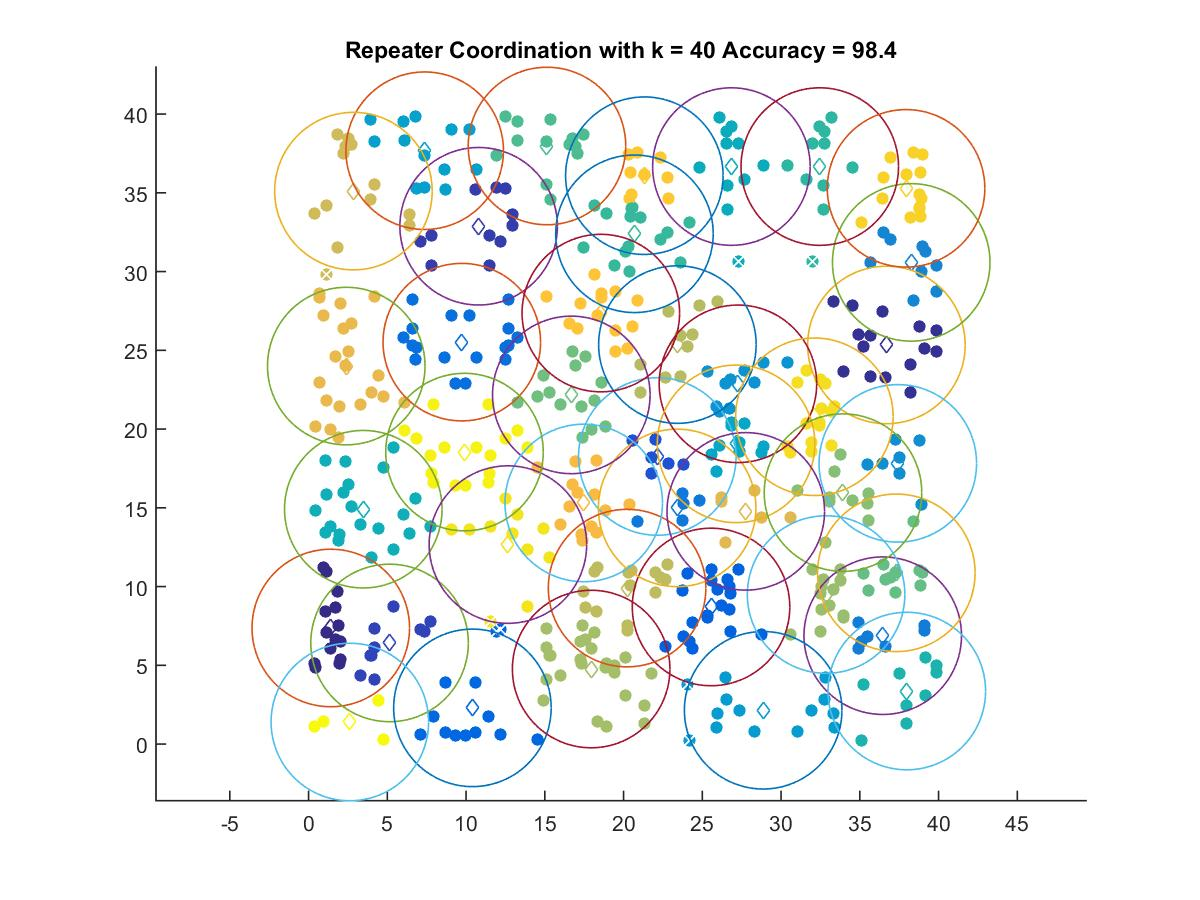

Values plotted in this chart, from the file beside it:
1.4071, 7.3735
36.69, 25.34
10.8, 32.88
5.139, 6.423
22.14, 18.26
25.55, 8.708
10.4, 2.302
9.726, 25.52
23.4, 15
36.45, 6.883
38.26, 30.59
37.41, 17.82
27.26, 22.88
28.86, 2.149
7.37, 37.68
27.14, 19.07
26.84, 36.67
3.471, 14.91
37.98, 3.37
32.45, 36.67
20.69, 32.4
15.13, 37.98
37.32, 10.88
16.68, 22.17
33.93, 15.97
32.86, 9.497
17.94, 4.768
23.41, 25.37
20.22, 9.907
2.845, 35.11
27.76, 14.78
2.39, 24
17.47, 15.31
18.55, 27.37
21.32, 36.09
37.93, 35.29
32.11, 20.79
12.65, 12.67
9.898, 18.54
2.618, 1.404
